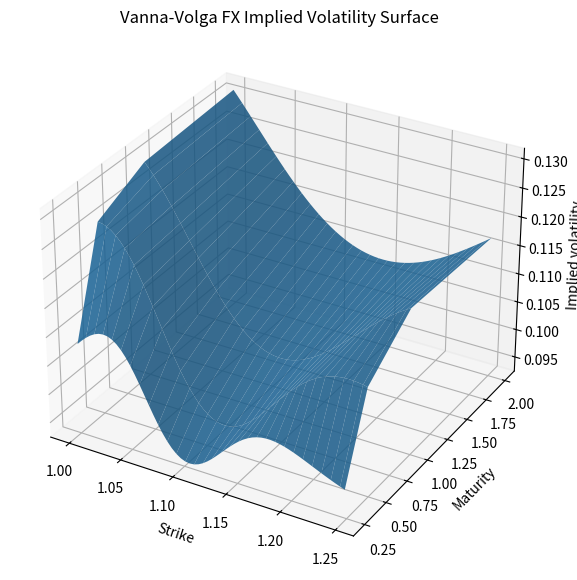
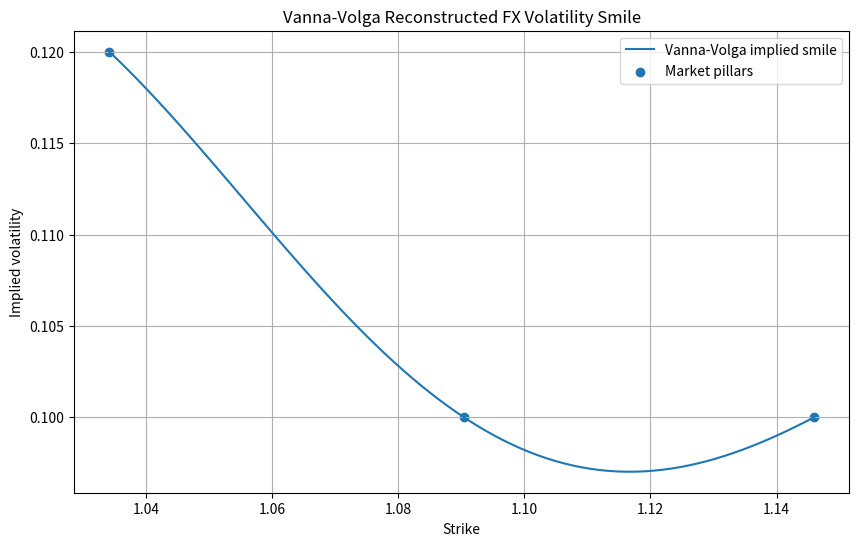

The matplotlib source for these figures, in order:
from __future__ import annotations

import math
import sys
import numpy as np
from scipy.stats import norm
from collections import OrderedDict
from dataclasses import dataclass
from enum import Enum
from typing import Callable, Sequence
import matplotlib.pyplot as plt



# Conventions ============================================================
class DeltaConvention(Enum):
    SPOT_PREM_EXCLUDED = "SPOT_PREM_EXCLUDED"
    FWD_PREM_EXCLUDED = "FWD_PREM_EXCLUDED"
    SPOT_PREM_INCLUDED = "SPOT_PREM_INCLUDED"

    @classmethod
    def parse(cls, raw: str | None) -> "DeltaConvention":
        if raw is None or not raw.strip():
            return cls.SPOT_PREM_EXCLUDED

        normalized = raw.strip().upper().replace("-", "_")
        aliases = {
            "SPOT_PREM_EXCL": cls.SPOT_PREM_EXCLUDED,
            "FWD_PREM_EXCL": cls.FWD_PREM_EXCLUDED,
            "SPOT_PREM_INCL": cls.SPOT_PREM_INCLUDED,
        }
        if normalized in aliases:
            return aliases[normalized]

        try:
            return cls[normalized]
        except KeyError as exc:
            supported = ", ".join(item.name for item in cls)
            raise ValueError(f"Unknown delta convention '{raw}'. Supported: {supported}.") from exc

    def __str__(self) -> str:
        return self.name



# Numericals ============================================================
@dataclass(frozen=True)
class BisectionRootFinder:
    max_iter: int = 100
    tol: float = 1e-12

    def solve(self, f: Callable[[float], float], lo: float, hi: float) -> float:
        flo = f(lo)
        fhi = f(hi)

        if math.isnan(flo) or math.isnan(fhi):
            raise ValueError("RootFinder: f(lo) or f(hi) is NaN.")
        if flo * fhi > 0.0:
            raise ValueError("RootFinder: root not bracketed.")

        a = lo
        b = hi
        fa = flo

        for _ in range(self.max_iter):
            m = 0.5 * (a + b)
            fm = f(m)

            if abs(fm) < self.tol or (b - a) < self.tol:
                return m

            if fa * fm <= 0.0:
                b = m
            else:
                a = m
                fa = fm

        return 0.5 * (a + b)


class GaussianElimination3:
    def solve(
        self,
        a_matrix: Sequence[Sequence[float]],
        b_vector: Sequence[float],
    ) -> tuple[float, float, float]:
        if len(a_matrix) != 3 or any(len(row) != 3 for row in a_matrix) or len(b_vector) != 3:
            raise ValueError("LinearSolver3 expects 3x3 matrix and length-3 vector.")

        matrix = [[float(a_matrix[i][j]) for j in range(3)] for i in range(3)]
        y = [float(b_vector[i]) for i in range(3)]

        for col in range(3):
            pivot = col
            best = abs(matrix[col][col])
            for row in range(col + 1, 3):
                value = abs(matrix[row][col])
                if value > best:
                    best = value
                    pivot = row

            if best < 1e-14:
                raise ArithmeticError("LinearSolver3: singular/ill-conditioned matrix.")

            if pivot != col:
                matrix[col], matrix[pivot] = matrix[pivot], matrix[col]
                y[col], y[pivot] = y[pivot], y[col]

            for row in range(col + 1, 3):
                factor = matrix[row][col] / matrix[col][col]
                for c_idx in range(col, 3):
                    matrix[row][c_idx] -= factor * matrix[col][c_idx]
                y[row] -= factor * y[col]

        x = [0.0, 0.0, 0.0]
        for i in range(2, -1, -1):
            subtotal = y[i]
            for j in range(i + 1, 3):
                subtotal -= matrix[i][j] * x[j]
            x[i] = subtotal / matrix[i][i]

        return (x[0], x[1], x[2])



# Garman-Kohlhagen Black-Scholes ===============================
class GKBlackScholes:
    @staticmethod
    def forward(s: float, rd: float, rf: float, t: float) -> float:
        return s * math.exp((rd - rf) * t)

    @staticmethod
    def df(rate: float, t: float) -> float:
        return math.exp(-rate * t)

    def price(
        self,
        is_call: bool,
        s: float,
        k: float,
        t: float,
        rd: float,
        rf: float,
        sigma: float,
    ) -> float:
        if t <= 0.0:
            return max(s - k, 0.0) if is_call else max(k - s, 0.0)

        fwd = self.forward(s, rd, rf, t)
        dfd = self.df(rd, t)
        vol_sqrt_t = sigma * math.sqrt(t)
        d1 = (math.log(fwd / k) + 0.5 * sigma * sigma * t) / vol_sqrt_t
        d2 = d1 - vol_sqrt_t

        if is_call:
            return dfd * (fwd * norm.cdf(d1) - k * norm.cdf(d2))
        return dfd * (k * norm.cdf(-d2) - fwd * norm.cdf(-d1))

    def delta(
        self,
        convention: DeltaConvention,
        is_call: bool,
        s: float,
        k: float,
        t: float,
        rd: float,
        rf: float,
        sigma: float,
    ) -> float:
        if t <= 0.0:
            if is_call:
                return 1.0 if s > k else 0.0
            return -1.0 if s < k else 0.0

        fwd = self.forward(s, rd, rf, t)
        vol_sqrt_t = sigma * math.sqrt(t)
        d1 = (math.log(fwd / k) + 0.5 * sigma * sigma * t) / vol_sqrt_t
        d2 = d1 - vol_sqrt_t
        dff = self.df(rf, t)
        dfd = self.df(rd, t)

        if convention == DeltaConvention.SPOT_PREM_EXCLUDED:
            return dff * norm.cdf(d1) if is_call else -dff * norm.cdf(-d1)

        if convention == DeltaConvention.FWD_PREM_EXCLUDED:
            return norm.cdf(d1) if is_call else - norm.cdf(-d1)

        if convention == DeltaConvention.SPOT_PREM_INCLUDED:
            scale = dfd * (k / s)
            return scale * norm.cdf(d2) if is_call else -scale * norm.cdf(-d2)

        raise ValueError("Unknown delta convention.")




# Finite-difference Greeks ============================================================
MIN_SIGMA = 1e-8
MIN_SPOT = 1e-12
MIN_STEP = 1e-8
MAX_REFINEMENTS = 5
REL_TOL = 5e-4
ABS_TOL = 1e-10


def vega_fd(
    bs: GKBlackScholes,
    is_call: bool,
    s: float,
    k: float,
    t: float,
    rd: float,
    rf: float,
    sigma: float,
) -> float:
    safe_sigma = max(MIN_SIGMA, sigma)

    def by_sigma(x_value: float) -> float:
        return bs.price(is_call, s, k, t, rd, rf, x_value)

    h0 = max(5e-6, abs(safe_sigma) * 5e-3)
    return first_derivative_adaptive(by_sigma, safe_sigma, h0, MIN_SIGMA)


def volga_fd(
    bs: GKBlackScholes,
    is_call: bool,
    s: float,
    k: float,
    t: float,
    rd: float,
    rf: float,
    sigma: float,
) -> float:
    safe_sigma = max(MIN_SIGMA, sigma)

    def by_sigma(x_value: float) -> float:
        return bs.price(is_call, s, k, t, rd, rf, x_value)

    h0 = max(5e-6, abs(safe_sigma) * 5e-3)
    return second_derivative_adaptive(by_sigma, safe_sigma, h0, MIN_SIGMA)


def vanna_fd(
    bs: GKBlackScholes,
    is_call: bool,
    s: float,
    k: float,
    t: float,
    rd: float,
    rf: float,
    sigma: float,
) -> float:
    safe_spot = max(MIN_SPOT, s)

    def vega_by_spot(x_value: float) -> float:
        return vega_fd(bs, is_call, x_value, k, t, rd, rf, sigma)

    h_s = max(1e-6, abs(safe_spot) * 1e-4)
    return first_derivative_adaptive(vega_by_spot, safe_spot, h_s, MIN_SPOT)


def first_derivative_adaptive(
    f: Callable[[float], float],
    x_value: float,
    h0: float,
    lower_bound: float,
) -> float:
    h = bounded_step(x_value, h0, lower_bound)
    prev = first_derivative(f, x_value, h, lower_bound)
    prev_richardson = prev

    for _ in range(MAX_REFINEMENTS):
        h_next = bounded_step(x_value, h * 0.5, lower_bound)
        if h_next >= h:
            break
        curr = first_derivative(f, x_value, h_next, lower_bound)
        curr_richardson = richardson_extrapolate(prev, curr, order=2)
        if is_stable(prev_richardson, curr_richardson):
            return curr_richardson
        prev = curr
        prev_richardson = curr_richardson
        h = h_next

    return prev_richardson


def second_derivative_adaptive(
    f: Callable[[float], float],
    x_value: float,
    h0: float,
    lower_bound: float,
    ) -> float:

    h = bounded_step(x_value, h0, lower_bound)
    prev = second_derivative(f, x_value, h, lower_bound)
    prev_order = second_derivative_order(x_value, h, lower_bound)
    prev_richardson = prev

    for _ in range(MAX_REFINEMENTS):
        h_next = bounded_step(x_value, h * 0.5, lower_bound)
        if h_next >= h:
            break
        curr = second_derivative(f, x_value, h_next, lower_bound)
        curr_order = second_derivative_order(x_value, h_next, lower_bound)
        order = min(prev_order, curr_order)
        curr_richardson = richardson_extrapolate(prev, curr, order=order)
        if is_stable(prev_richardson, curr_richardson):
            return curr_richardson
        prev = curr
        prev_order = curr_order
        prev_richardson = curr_richardson
        h = h_next
    return prev_richardson


def richardson_extrapolate(derivative_h: float, derivative_h_half: float, order: int) -> float:
    factor = 2.0**order
    return (factor * derivative_h_half - derivative_h) / (factor - 1.0)


def first_derivative(
    f: Callable[[float], float],
    x_value: float,
    h: float,
    lower_bound: float,
) -> float:
    if x_value - h > lower_bound:
        return (f(x_value + h) - f(x_value - h)) / (2.0 * h)
    return (-3.0 * f(x_value) + 4.0 * f(x_value + h) - f(x_value + 2.0 * h)) / (2.0 * h)


def second_derivative(
    f: Callable[[float], float],
    x_value: float,
    h: float,
    lower_bound: float,
) -> float:
    if x_value - h > lower_bound:
        return (f(x_value + h) - 2.0 * f(x_value) + f(x_value - h)) / (h * h)
    return (f(x_value) - 2.0 * f(x_value + h) + f(x_value + 2.0 * h)) / (h * h)


def second_derivative_order(x_value: float, h: float, lower_bound: float) -> int:
    return 2 if x_value - h > lower_bound else 1


def bounded_step(x_value: float, h: float, lower_bound: float) -> float:
    candidate = max(MIN_STEP, h)
    if x_value > lower_bound:
        max_symmetric_step = 0.5 * (x_value - lower_bound)
        if max_symmetric_step > 0.0:
            candidate = min(candidate, max_symmetric_step)
    return max(MIN_STEP, candidate)


def is_stable(a_value: float, b_value: float) -> bool:
    scale = max(1.0, abs(a_value), abs(b_value))
    return abs(a_value - b_value) <= ABS_TOL + REL_TOL * scale



# Market data and delta-to-strike conversion ============================================================
@dataclass(frozen=True)
class SmileQuote:
    T: float
    sigma_atm: float
    rr25: float
    bf25: float

    @property
    def sigma_25p(self) -> float:
        return clamp_vol(self.sigma_atm + self.bf25 - 0.5 * self.rr25)

    @property
    def sigma_25c(self) -> float:
        return clamp_vol(self.sigma_atm + self.bf25 + 0.5 * self.rr25)


@dataclass(frozen=True)
class MarketSlice:
    s: float
    rd: float
    rf: float
    t: float
    sigma_atm: float
    sigma_25p: float
    sigma_25c: float
    k_atm: float
    k_25p: float
    k_25c: float


class MarketSliceBuilder:
    BRACKET_SCAN_STEPS = 240

    def __init__(
        self,
        bs: GKBlackScholes,
        root_finder: BisectionRootFinder,
        delta_convention: DeltaConvention,
    ) -> None:
        self.bs = bs
        self.root_finder = root_finder
        self.delta_convention = delta_convention

    def build(self, s: float, rd: float, rf: float, quote: SmileQuote) -> MarketSlice:
        forward = GKBlackScholes.forward(s, rd, rf, quote.T)
        k_atm = forward
        k_25c = self.strike_from_delta(s, rd, rf, quote.T, quote.sigma_25c, True, 0.25)
        k_25p = self.strike_from_delta(s, rd, rf, quote.T, quote.sigma_25p, False, -0.25)

        return MarketSlice(
            s=s,
            rd=rd,
            rf=rf,
            t=quote.T,
            sigma_atm=quote.sigma_atm,
            sigma_25p=quote.sigma_25p,
            sigma_25c=quote.sigma_25c,
            k_atm=k_atm,
            k_25p=k_25p,
            k_25c=k_25c,
        )

    def strike_from_delta(
        self,
        s: float,
        rd: float,
        rf: float,
        t: float,
        sigma: float,
        is_call: bool,
        target_delta: float,
    ) -> float:
        forward = GKBlackScholes.forward(s, rd, rf, t)

        def objective(k_value: float) -> float:
            return self.bs.delta(
                self.delta_convention,
                is_call,
                s,
                k_value,
                t,
                rd,
                rf,
                sigma,
            ) - target_delta

        lo, hi = self.scan_range(forward, is_call)
        bracket = self.find_bracket_by_scan(objective, lo, hi, target_delta)
        return self.root_finder.solve(objective, bracket[0], bracket[1])

    def scan_range(self, forward: float, is_call: bool) -> tuple[float, float]:
        min_k = 0.05 * forward
        max_k = 20.0 * forward

        if self.delta_convention == DeltaConvention.SPOT_PREM_INCLUDED:
            if is_call:
                return (max(forward, min_k), max_k)
            return (min_k, min(forward, max_k))

        return (min_k, max_k)

    def find_bracket_by_scan(
        self,
        f: Callable[[float], float],
        lo: float,
        hi: float,
        target_delta: float,
    ) -> tuple[float, float]:
        prev_k = lo
        prev_v = f(prev_k)

        if math.isnan(prev_v):
            raise ValueError(f"Delta inversion produced NaN at K={prev_k}")

        for i in range(1, self.BRACKET_SCAN_STEPS + 1):
            scan_t = i / self.BRACKET_SCAN_STEPS
            k_value = lo * math.pow(hi / lo, scan_t)
            value = f(k_value)

            if math.isnan(value):
                continue
            if prev_v == 0.0:
                return (prev_k, prev_k)
            if prev_v * value <= 0.0:
                return (prev_k, k_value)

            prev_k = k_value
            prev_v = value

        raise ValueError(
            "Could not bracket delta->strike root for "
            f"convention={self.delta_convention}, targetDelta={target_delta}, "
            f"strikeRange=[{lo}, {hi}]"
        )


def clamp_vol(value: float) -> float:
    return max(1e-6, min(3.0, value))



# Vanna-Volga pricer ============================================================
@dataclass
class SliceCache:
    atm_rr_bf_greek_matrix: tuple[tuple[float, float, float], tuple[float, float, float], tuple[float, float, float]]
    weights_by_strike: OrderedDict[int, tuple[float, float, float]]


class VannaVolgaPricer:
    MAX_STRIKE_CACHE_PER_SLICE = 2048

    def __init__(self, bs: GKBlackScholes, solver: GaussianElimination3) -> None:
        self.bs = bs
        self.solver = solver
        self.slice_caches: dict[MarketSlice, SliceCache] = {}

    def price_vanilla(self, market_slice: MarketSlice, is_call: bool, k: float) -> float:
        base = self.bs.price(
            is_call,
            market_slice.s,
            k,
            market_slice.t,
            market_slice.rd,
            market_slice.rf,
            market_slice.sigma_atm,
        )
        weights = self.weights_pillars(market_slice, k)

        p_25p = self.bs.price(
            is_call,
            market_slice.s,
            k,
            market_slice.t,
            market_slice.rd,
            market_slice.rf,
            market_slice.sigma_25p,
        )
        p_atm = self.bs.price(
            is_call,
            market_slice.s,
            k,
            market_slice.t,
            market_slice.rd,
            market_slice.rf,
            market_slice.sigma_atm,
        )
        p_25c = self.bs.price(
            is_call,
            market_slice.s,
            k,
            market_slice.t,
            market_slice.rd,
            market_slice.rf,
            market_slice.sigma_25c,
        )

        return base + weights[0] * (p_25p - p_atm) + weights[2] * (p_25c - p_atm)

    def price_digital_call(self, market_slice: MarketSlice, k: float) -> float:
        eps = strike_eps(k)
        c_dn = self.price_vanilla(market_slice, True, k - eps)
        c_up = self.price_vanilla(market_slice, True, k + eps)
        return (c_dn - c_up) / (2.0 * eps)

    def price_digital_put(self, market_slice: MarketSlice, k: float) -> float:
        eps = strike_eps(k)
        p_dn = self.price_vanilla(market_slice, False, k - eps)
        p_up = self.price_vanilla(market_slice, False, k + eps)
        return (p_up - p_dn) / (2.0 * eps)

    def weights_atm_rr_bf(self, market_slice: MarketSlice, k_target: float) -> tuple[float, float, float]:
        slice_cache = self.get_or_build_slice_cache(market_slice)
        target_greeks = self.greek_vector(market_slice, k_target, market_slice.sigma_atm)
        return self.solver.solve(slice_cache.atm_rr_bf_greek_matrix, target_greeks)

    def weights_pillars(self, market_slice: MarketSlice, k_target: float) -> tuple[float, float, float]:
        slice_cache = self.get_or_build_slice_cache(market_slice)
        key = strike_key(k_target)
        cached = slice_cache.weights_by_strike.get(key)
        if cached is not None:
            slice_cache.weights_by_strike.move_to_end(key)
            return cached

        weights = rr_bf_to_pillar(self.weights_atm_rr_bf(market_slice, k_target))
        slice_cache.weights_by_strike[key] = weights
        if len(slice_cache.weights_by_strike) > self.MAX_STRIKE_CACHE_PER_SLICE:
            slice_cache.weights_by_strike.popitem(last=False)
        return weights

    def get_or_build_slice_cache(self, market_slice: MarketSlice) -> SliceCache:
        cached = self.slice_caches.get(market_slice)
        if cached is not None:
            return cached

        built = self.build_slice_cache(market_slice)
        self.slice_caches[market_slice] = built
        return built

    def build_slice_cache(self, market_slice: MarketSlice) -> SliceCache:
        sigma = market_slice.sigma_atm
        greek_25p = self.greek_vector(market_slice, market_slice.k_25p, sigma)
        greek_atm = self.greek_vector(market_slice, market_slice.k_atm, sigma)
        greek_25c = self.greek_vector(market_slice, market_slice.k_25c, sigma)

        greek_rr = (
            greek_25c[0] - greek_25p[0],
            greek_25c[1] - greek_25p[1],
            greek_25c[2] - greek_25p[2],
        )
        greek_bf = (
            0.5 * (greek_25c[0] + greek_25p[0]) - greek_atm[0],
            0.5 * (greek_25c[1] + greek_25p[1]) - greek_atm[1],
            0.5 * (greek_25c[2] + greek_25p[2]) - greek_atm[2],
        )

        matrix = (
            (greek_atm[0], greek_rr[0], greek_bf[0]),
            (greek_atm[1], greek_rr[1], greek_bf[1]),
            (greek_atm[2], greek_rr[2], greek_bf[2]),
        )
        return SliceCache(matrix, OrderedDict())

    def greek_vector(self, market_slice: MarketSlice, k: float, sigma: float) -> tuple[float, float, float]:
        is_call_for_greeks = True
        vega = vega_fd(
            self.bs,
            is_call_for_greeks,
            market_slice.s,
            k,
            market_slice.t,
            market_slice.rd,
            market_slice.rf,
            sigma,
        )
        vanna = vanna_fd(
            self.bs,
            is_call_for_greeks,
            market_slice.s,
            k,
            market_slice.t,
            market_slice.rd,
            market_slice.rf,
            sigma,
        )
        volga = volga_fd(
            self.bs,
            is_call_for_greeks,
            market_slice.s,
            k,
            market_slice.t,
            market_slice.rd,
            market_slice.rf,
            sigma,
        )
        return (vega, vanna, volga)


def rr_bf_to_pillar(weights_atm_rr_bf: tuple[float, float, float]) -> tuple[float, float, float]:
    w_atm, w_rr, w_bf = weights_atm_rr_bf
    w_25p = -w_rr + 0.5 * w_bf
    w_atm_pillar = w_atm - w_bf
    w_25c = w_rr + 0.5 * w_bf
    return (w_25p, w_atm_pillar, w_25c)


def strike_key(k: float) -> int:
    return round(k * 1e8)


def strike_eps(k: float) -> float:
    return max(1e-6, k * 1e-4)


# Plots
def implied_vol_from_price(
    bs: GKBlackScholes,
    root_finder: BisectionRootFinder,
    target_price: float,
    is_call: bool,
    s: float,
    k: float,
    t: float,
    rd: float,
    rf: float,
    vol_low: float = 1e-6,
    vol_high: float = 3.0,
) -> float:

    def objective(sigma: float) -> float:
        return bs.price(is_call, s, k, t, rd, rf, sigma) - target_price

    price_low = objective(vol_low)
    price_high = objective(vol_high)

    if math.isnan(price_low) or math.isnan(price_high):
        raise ValueError("Implied vol objective returned NaN.")

    if price_low * price_high > 0.0:
        raise ValueError(
            f"Could not bracket implied vol for K={k:.6f}, "
            f"target_price={target_price:.8f}."
        )

    return root_finder.solve(objective, vol_low, vol_high)


def plot_vv_smile(
    bs: GKBlackScholes,
    root_finder: BisectionRootFinder,
    pricer: VannaVolgaPricer,
    market_slice: MarketSlice,
    n_points: int = 80,
) -> None:
    
    k_min = market_slice.k_25p
    k_max = market_slice.k_25c

    strikes = [
        k_min + i * (k_max - k_min) / (n_points - 1)
        for i in range(n_points)
    ]

    implied_vols = []

    for k in strikes:
        vv_price = pricer.price_vanilla(market_slice, True, k)

        try:
            iv = implied_vol_from_price(
                bs=bs,
                root_finder=root_finder,
                target_price=vv_price,
                is_call=True,
                s=market_slice.s,
                k=k,
                t=market_slice.t,
                rd=market_slice.rd,
                rf=market_slice.rf,
            )
            implied_vols.append(iv)
        except ValueError:
            implied_vols.append(float("nan"))

    pillar_strikes = [
        market_slice.k_25p,
        market_slice.k_atm,
        market_slice.k_25c,
    ]

    pillar_vols = [
        market_slice.sigma_25p,
        market_slice.sigma_atm,
        market_slice.sigma_25c,
    ]

    plt.figure(figsize=(10, 6))

    plt.plot(strikes, implied_vols, label="Vanna-Volga implied smile")
    plt.scatter(pillar_strikes, pillar_vols, label="Market pillars")

    plt.xlabel("Strike")
    plt.ylabel("Implied volatility")
    plt.title("Vanna-Volga Reconstructed FX Volatility Smile")
    plt.grid(True)
    plt.legend()


def plot_vv_vol_surface(
    bs: GKBlackScholes,
    root_finder: BisectionRootFinder,
    pricer: VannaVolgaPricer,
    builder: MarketSliceBuilder,
    s: float,
    rd: float,
    rf: float,
    quotes: list[SmileQuote],
    n_strikes: int = 60,
) -> None:
    """
    For each maturity:
        1. Build MarketSlice from ATM/RR/BF quotes.
        2. Generate strikes between K_25P and K_25C.
        3. Price VV vanilla options.
        4. Invert GK Black-Scholes to recover implied vol.
        5. Plot sigma(K,T).
    """

    market_slices = [
        builder.build(s=s, rd=rd, rf=rf, quote=quote)
        for quote in quotes
    ]

    # Use a common strike grid across all maturities
    global_k_min = min(ms.k_25p for ms in market_slices)
    global_k_max = max(ms.k_25c for ms in market_slices)

    strikes = np.linspace(global_k_min, global_k_max, n_strikes)
    maturities = np.array([ms.t for ms in market_slices])

    vol_surface = np.full((len(market_slices), n_strikes), np.nan)

    for i, market_slice in enumerate(market_slices):
        for j, k in enumerate(strikes):
            # Use OTM convention for better numerical inversion:
            # put below ATM/forward, call above ATM/forward.
            is_call = k >= market_slice.k_atm

            try:
                vv_price = pricer.price_vanilla(
                    market_slice=market_slice,
                    is_call=is_call,
                    k=float(k),
                )

                implied_vol = implied_vol_from_price(
                    bs=bs,
                    root_finder=root_finder,
                    target_price=vv_price,
                    is_call=is_call,
                    s=market_slice.s,
                    k=float(k),
                    t=market_slice.t,
                    rd=market_slice.rd,
                    rf=market_slice.rf,
                )

                vol_surface[i, j] = implied_vol

            except ValueError:
                vol_surface[i, j] = np.nan

    K_grid, T_grid = np.meshgrid(strikes, maturities)

    fig = plt.figure(figsize=(12, 7))
    ax = fig.add_subplot(111, projection="3d")

    ax.plot_surface(K_grid, T_grid, vol_surface, alpha=0.85)

    ax.set_xlabel("Strike")
    ax.set_ylabel("Maturity")
    ax.set_zlabel("Implied volatility")
    ax.set_title("Vanna-Volga FX Implied Volatility Surface")



# TEST ============================================================
def run_demo(convention: DeltaConvention) -> None:
    s = 1.0850
    rd = 0.03
    rf = 0.02
    t = 0.5

    sigma_atm = 0.10
    rr25 = -0.02
    bf25 = 0.01

    bs = GKBlackScholes()
    root_finder = BisectionRootFinder()
    solver = GaussianElimination3()

    builder = MarketSliceBuilder(bs, root_finder, convention)
    market_slice = builder.build(s, rd, rf, SmileQuote(t, sigma_atm, rr25, bf25))
    pricer = VannaVolgaPricer(bs, solver)


    quotes_surface = [
    SmileQuote(T=0.25, sigma_atm=0.095, rr25=-0.012, bf25=0.006),
    SmileQuote(T=0.50, sigma_atm=0.100, rr25=-0.020, bf25=0.010),
    SmileQuote(T=1.00, sigma_atm=0.105, rr25=-0.018, bf25=0.012),
    SmileQuote(T=2.00, sigma_atm=0.110, rr25=-0.014, bf25=0.014),
    ]

    plot_vv_vol_surface(
        bs=bs,
        root_finder=root_finder,
        pricer=pricer,
        builder=builder,
        s=s,
        rd=rd,
        rf=rf,
        quotes=quotes_surface,
    )


    print(f"Delta convention: {convention}")
    print(f"MarketSlice(T={market_slice.t:.4f})")
    print(f"S={market_slice.s:.6f} rd={market_slice.rd:.4f} rf={market_slice.rf:.4f}")
    print(
        f"sigmaATM={market_slice.sigma_atm:.4f} "
        f"sigma25P={market_slice.sigma_25p:.4f} "
        f"sigma25C={market_slice.sigma_25c:.4f}"
    )
    print(
        f"K_ATM={market_slice.k_atm:.6f} "
        f"K_25P={market_slice.k_25p:.6f} "
        f"K_25C={market_slice.k_25c:.6f}"
    )
    print()

    k = 1.10
    weights_base = pricer.weights_atm_rr_bf(market_slice, k)
    weights_pillars = pricer.weights_pillars(market_slice, k)
    print(
        f"VV weights base @K={k:.4f} -> "
        f"wATM={weights_base[0]:+.8f} "
        f"wRR={weights_base[1]:+.8f} "
        f"wBF={weights_base[2]:+.8f}"
    )
    print(
        f"VV weights pillars @K={k:.4f} -> "
        f"w25P={weights_pillars[0]:+.8f} "
        f"wATM={weights_pillars[1]:+.8f} "
        f"w25C={weights_pillars[2]:+.8f}"
    )
    print()

    gk_call = bs.price(True, market_slice.s, k, market_slice.t, market_slice.rd, market_slice.rf, market_slice.sigma_atm)
    gk_put = bs.price(False, market_slice.s, k, market_slice.t, market_slice.rd, market_slice.rf, market_slice.sigma_atm)
    print(f"GKBS Call (K={k:.4f}, sigma=ATM {100.0 * market_slice.sigma_atm:.2f}%): {gk_call:.8f}")
    print(f"GKBS Put  (K={k:.4f}, sigma=ATM {100.0 * market_slice.sigma_atm:.2f}%): {gk_put:.8f}")
    print()

    vv_call = pricer.price_vanilla(market_slice, True, k)
    vv_put = pricer.price_vanilla(market_slice, False, k)
    digital_call = pricer.price_digital_call(market_slice, k)
    digital_put = pricer.price_digital_put(market_slice, k)
    print(f"VV Call (K={k:.4f}): {vv_call:.8f}")
    print(f"VV Put  (K={k:.4f}): {vv_put:.8f}")
    print(f"VV Digital Call (K={k:.4f}): {digital_call:.8f}")
    print(f"VV Digital Put  (K={k:.4f}): {digital_put:.8f}")
    
    plot_vv_smile(
    bs=bs,
    root_finder=root_finder,
    pricer=pricer,
    market_slice=market_slice,
    )

    plt.show()


def main(argv: list[str] | None = None) -> int:
    args = sys.argv[1:] if argv is None else argv
    convention = DeltaConvention.parse(args[0] if args else None)
    run_demo(convention)
    return 0


if __name__ == "__main__":
    raise SystemExit(main())
